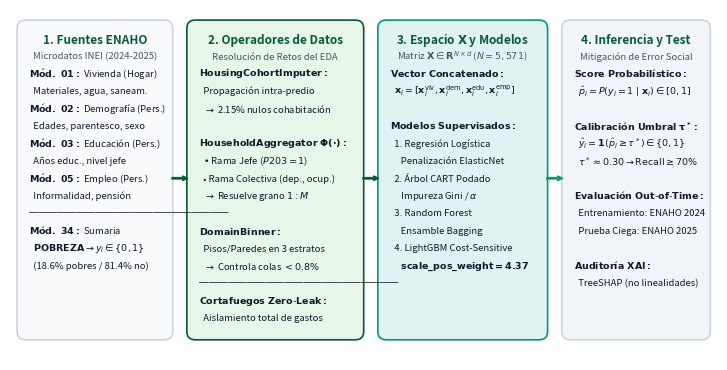

Generate this figure with matplotlib:
"""
Script to generate Figure 1: Pipeline Architecture Diagram for ENAHO Poverty Classification.
Outputs high-resolution vector PDF and PNG in Documentation/latex/figures/
"""
import matplotlib.pyplot as plt
import matplotlib.patches as patches
from matplotlib.patches import FancyBboxPatch, ArrowStyle

def create_pipeline_diagram():
    # Figure setup: horizontal pipeline spanning textwidth
    fig, ax = plt.subplots(figsize=(7.5, 3.8), dpi=300)
    ax.set_xlim(0, 100)
    ax.set_ylim(0, 52)
    ax.axis('off')

    # Palette
    c_pucp_dark = '#015D34'    # Primary dark green
    c_pucp_teal = '#009A74'    # Secondary teal
    c_mint = '#E8F5E9'         # Light green background
    c_light_teal = '#E0F2F1'   # Light teal background
    c_border_gray = '#CBD5E1'  # Light gray border
    c_text_dark = '#0F172A'    # Charcoal text
    c_text_muted = '#475569'   # Slate gray text

    # Helper for rounded box
    def draw_box(x, y, w, h, title, subtitle, items, bg_color, border_color, border_w=1.2, title_color=c_pucp_dark):
        box = FancyBboxPatch((x, y), w, h,
                             boxstyle="round,pad=0.5,rounding_size=1.2",
                             facecolor=bg_color, edgecolor=border_color,
                             linewidth=border_w, zorder=2)
        ax.add_patch(box)
        
        # Title
        ax.text(x + w/2, y + h - 2.5, title, ha='center', va='center',
                fontsize=8.5, fontweight='bold', color=title_color, zorder=3)
        
        # Subtitle
        if subtitle:
            ax.text(x + w/2, y + h - 5.0, subtitle, ha='center', va='center',
                    fontsize=6.8, fontstyle='italic', color=c_text_muted, zorder=3)
            curr_y = y + h - 7.5
        else:
            curr_y = y + h - 5.0
            
        # Items
        for item in items:
            ax.text(x + 1.2, curr_y, item, ha='left', va='center',
                    fontsize=6.8, color=c_text_dark, zorder=3)
            curr_y -= 2.6

    # 1. Block 1: Ingesta Multimodular (x: 1.5 to 22.5)
    draw_box(1.5, 3.5, 21.0, 46.5,
             "1. Fuentes ENAHO",
             "Microdatos INEI (2024-2025)",
             [
                 r"$\mathbf{M\acute{o}d.\ 01:}$ Vivienda (Hogar)",
                 "  Materiales, agua, saneam.",
                 r"$\mathbf{M\acute{o}d.\ 02:}$ Demografía (Pers.)",
                 "  Edades, parentesco, sexo",
                 r"$\mathbf{M\acute{o}d.\ 03:}$ Educación (Pers.)",
                 "  Años educ., nivel jefe",
                 r"$\mathbf{M\acute{o}d.\ 05:}$ Empleo (Pers.)",
                 "  Informalidad, pensión",
                 "─────────────────────",
                 r"$\mathbf{M\acute{o}d.\ 34:}$ Sumaria",
                 r"  $\mathbf{POBREZA} \to y_i \in \{0, 1\}$",
                 "  (18.6% pobres / 81.4% no)"
             ],
             bg_color='#F8FAFC', border_color=c_border_gray)

    # 2. Block 2: Operadores de Ingeniería (x: 25.5 to 49.5)
    draw_box(25.5, 3.5, 24.0, 46.5,
             "2. Operadores de Datos",
             "Resolución de Retos del EDA",
             [
                 r"$\mathbf{HousingCohortImputer:}$",
                 "  Propagación intra-predio",
                 r"  $\to$ 2.15% nulos cohabitación",
                 "",
                 r"$\mathbf{HouseholdAggregator\ \Phi(\cdot):}$",
                 r"  • Rama Jefe ($P203 = 1$)",
                 "  • Rama Colectiva (dep., ocup.)",
                 r"  $\to$ Resuelve grano $1:M$",
                 "",
                 r"$\mathbf{DomainBinner:}$",
                 "  Pisos/Paredes en 3 estratos",
                 r"  $\to$ Controla colas $< 0.8\%$",
                 "─────────────────────",
                 r"$\mathbf{Cortafuegos\ Zero\text{-}Leak:}$",
                 "  Aislamiento total de gastos"
             ],
             bg_color=c_mint, border_color=c_pucp_dark)

    # 3. Block 3: Espacio X y Modelos (x: 52.5 to 75.5)
    draw_box(52.5, 3.5, 23.0, 46.5,
             r"3. Espacio $\mathbf{X}$ y Modelos",
             r"Matriz $\mathbf{X} \in \mathbf{R}^{N \times d}$ ($N=5,571$)",
             [
                 r"$\mathbf{Vector\ Concatenado:}$",
                 r"  $\mathbf{x}_i = [\mathbf{x}_i^{\mathrm{viv}}, \mathbf{x}_i^{\mathrm{dem}}, \mathbf{x}_i^{\mathrm{edu}}, \mathbf{x}_i^{\mathrm{emp}}]$",
                 "",
                 r"$\mathbf{Modelos\ Supervisados:}$",
                 "  1. Regresión Logística",
                 "     Penalización ElasticNet",
                 "  2. Árbol CART Podado",
                 r"     Impureza Gini / $\alpha$",
                 "  3. Random Forest",
                 "     Ensamble Bagging",
                 "  4. LightGBM Cost-Sensitive",
                 r"     $\mathbf{scale\_pos\_weight=4.37}$"
             ],
             bg_color=c_light_teal, border_color=c_pucp_teal)

    # 4. Block 4: Inferencia y Validación (x: 78.5 to 98.5)
    draw_box(78.5, 3.5, 20.0, 46.5,
             "4. Inferencia y Test",
             "Mitigación de Error Social",
             [
                 r"$\mathbf{Score\ Probabil\acute{\imath}stico:}$",
                 r"  $\hat{p}_i = P(y_i=1 \mid \mathbf{x}_i) \in [0, 1]$",
                 "",
                 r"$\mathbf{Calibraci\acute{o}n\ Umbral\ \tau^*:}$",
                 r"  $\hat{y}_i = \mathbf{1}(\hat{p}_i \geq \tau^*) \in \{0, 1\}$",
                 r"  $\tau^* \approx 0.30 \to \mathrm{Recall} \geq 70\%$",
                 "",
                 r"$\mathbf{Evaluaci\acute{o}n\ Out\text{-}of\text{-}Time:}$",
                 "  Entrenamiento: ENAHO 2024",
                 "  Prueba Ciega: ENAHO 2025",
                 "",
                 r"$\mathbf{Auditor\acute{\imath}a\ XAI:}$",
                 "  TreeSHAP (no linealidades)"
             ],
             bg_color='#F1F5F9', border_color=c_border_gray)

    # Arrows between blocks
    arrow_style = ArrowStyle("Simple, tail_width=1.0, head_width=3.2, head_length=3.5")
    
    # Arrow 1 -> 2
    arr1 = patches.FancyArrowPatch((22.5, 27.0), (25.5, 27.0), arrowstyle=arrow_style,
                                  facecolor=c_pucp_dark, edgecolor=c_pucp_dark, zorder=5)
    ax.add_patch(arr1)

    # Arrow 2 -> 3
    arr2 = patches.FancyArrowPatch((49.5, 27.0), (52.5, 27.0), arrowstyle=arrow_style,
                                  facecolor=c_pucp_dark, edgecolor=c_pucp_dark, zorder=5)
    ax.add_patch(arr2)

    # Arrow 3 -> 4
    arr3 = patches.FancyArrowPatch((75.5, 27.0), (78.5, 27.0), arrowstyle=arrow_style,
                                  facecolor=c_pucp_teal, edgecolor=c_pucp_teal, zorder=5)
    ax.add_patch(arr3)

    plt.tight_layout()
    plt.savefig('pipeline_architecture.pdf', format='pdf', bbox_inches='tight')
    plt.savefig('pipeline_architecture.png', format='png', dpi=300, bbox_inches='tight')
    plt.close()
    print("Figure 1 generated successfully: PDF and PNG.")

if __name__ == '__main__':
    create_pipeline_diagram()
